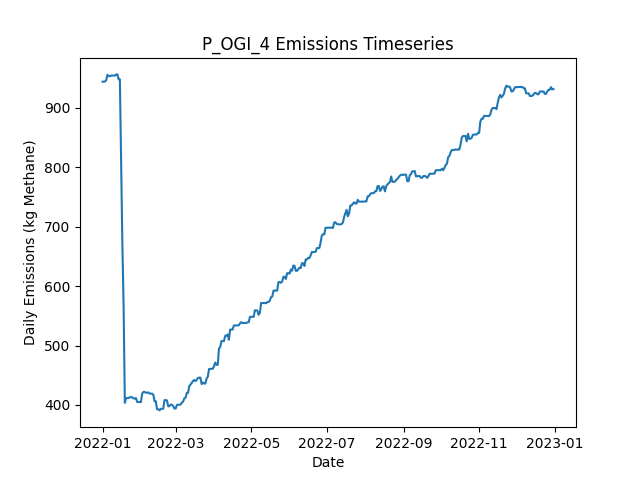

Source data for this figure (header and first rows):
Date, Daily Emissions (Kg Methane), Daily Mitigable Emissions (Kg Methane), Daily Non-Mitigable Emissions (Kg Methan…, Daily Cost ($), Active Leaks, New Leaks, Leaks Repaired, Leaks Naturally Repaired, Leaks Tagged, Daily Repair Cost ($), Daily Natural Repair Cost ($), OGI_mdl_high Deployment Cost ($), OGI_mdl_high Sites flagged for Follow-Up, OGI_mdl_high Leaks tagged for repair, OGI_mdl_high Sites Visited, OGI_mdl_high Travel Time (Minutes), OGI_mdl_high Survey Time (Minutes)
2022-01-01, 944.3, 600.2, 344.1, 2876, 355, 357, 0, 2, 58, 0.00000, 400, 2876, , 58, 3, 180, 300
2022-01-02, 944.3, 600.2, 344.1, 2876, 355, 0, 0, 0, 65, 0.00000, 0.00000, 2876, , 65, 3, 180, 360
2022-01-03, 944.5, 600.4, 344.1, 2876, 356, 1, 0, 0, 55, 0.00000, 0.00000, 2876, , 55, 3, 180, 300
2022-01-04, 947.2, 603.1, 344.1, 2876, 357, 1, 0, 0, 70, 0.00000, 0.00000, 2876, , 70, 3, 180, 360
2022-01-05, 955.9, 611.8, 344.1, 0.00000, 360, 3, 0, 0, 0, 0.00000, 0.00000, 0.00000, , 0, 0, 0, 0
2022-01-06, 953.9, 611.8, 342.1, 0.00000, 359, 0, 0, 0, 0, 0.00000, 0.00000, 0.00000, , 0, 0, 0, 0
2022-01-07, 953.5, 611.8, 341.7, 0.00000, 358, 0, 0, 0, 0, 0.00000, 0.00000, 0.00000, , 0, 0, 0, 0
2022-01-08, 954.6, 613.4, 341.2, 0.00000, 358, 1, 0, 0, 0, 0.00000, 0.00000, 0.00000, , 0, 0, 0, 0
2022-01-09, 954.6, 613.4, 341.2, 0.00000, 358, 0, 0, 0, 0, 0.00000, 0.00000, 0.00000, , 0, 0, 0, 0
2022-01-10, 954.6, 613.4, 341.2, 0.00000, 358, 0, 0, 0, 0, 0.00000, 0.00000, 0.00000, , 0, 0, 0, 0
2022-01-11, 954.6, 613.4, 341.2, 0.00000, 358, 0, 0, 0, 0, 0.00000, 0.00000, 0.00000, , 0, 0, 0, 0
2022-01-12, 956.5, 613.4, 343.2, 0.00000, 359, 1, 0, 0, 0, 0.00000, 0.00000, 0.00000, , 0, 0, 0, 0
2022-01-13, 956.5, 613.4, 343.2, 0.00000, 359, 0, 0, 0, 0, 0.00000, 0.00000, 0.00000, , 0, 0, 0, 0
2022-01-14, 948.3, 613.4, 334.9, 0.00000, 358, 0, 0, 0, 0, 0.00000, 0.00000, 0.00000, , 0, 0, 0, 0
2022-01-15, 948.3, 613.4, 334.9, 0.00000, 358, 0, 0, 0, 0, 0.00000, 0.00000, 0.00000, , 0, 0, 0, 0
2022-01-16, 815.1, 480.2, 334.9, 10200, 307, 0, 51, 0, 0, 10200, 0.00000, 0.00000, , 0, 0, 0, 0
2022-01-17, 671, 338.1, 332.9, 11200, 251, 1, 56, 0, 0, 11200, 0.00000, 0.00000, , 0, 0, 0, 0
2022-01-18, 567.3, 234.4, 332.9, 9200, 207, 2, 46, 0, 0, 9200, 0.00000, 0.00000, , 0, 0, 0, 0
2022-01-19, 403.5, 68.6, 334.9, 12200, 148, 2, 61, 0, 0, 12200, 0.00000, 0.00000, , 0, 0, 0, 0
2022-01-20, 411.6, 77.31, 334.2, 0.00000, 149, 2, 0, 0, 0, 0.00000, 0.00000, 0.00000, , 0, 0, 0, 0
2022-01-21, 411.6, 77.31, 334.2, 0.00000, 149, 0, 0, 0, 0, 0.00000, 0.00000, 0.00000, , 0, 0, 0, 0
2022-01-22, 411.6, 77.31, 334.2, 0.00000, 149, 0, 0, 0, 0, 0.00000, 0.00000, 0.00000, , 0, 0, 0, 0
2022-01-23, 413.1, 77.31, 335.8, 0.00000, 149, 1, 0, 0, 0, 0.00000, 0.00000, 0.00000, , 0, 0, 0, 0
2022-01-24, 413.1, 77.31, 335.8, 0.00000, 149, 0, 0, 0, 0, 0.00000, 0.00000, 0.00000, , 0, 0, 0, 0
2022-01-25, 412.9, 79.1, 333.8, 0.00000, 150, 2, 0, 0, 0, 0.00000, 0.00000, 0.00000, , 0, 0, 0, 0
2022-01-26, 410.9, 79.1, 331.8, 0.00000, 149, 0, 0, 0, 0, 0.00000, 0.00000, 0.00000, , 0, 0, 0, 0
2022-01-27, 410.9, 79.1, 331.8, 0.00000, 149, 0, 0, 0, 0, 0.00000, 0.00000, 0.00000, , 0, 0, 0, 0
2022-01-28, 411.4, 79.1, 332.3, 0.00000, 150, 1, 0, 0, 0, 0.00000, 0.00000, 0.00000, , 0, 0, 0, 0
2022-01-29, 404.9, 81.78, 323.1, 0.00000, 150, 2, 0, 0, 0, 0.00000, 0.00000, 0.00000, , 0, 0, 0, 0
2022-01-30, 404.9, 81.78, 323.1, 0.00000, 150, 0, 0, 0, 0, 0.00000, 0.00000, 0.00000, , 0, 0, 0, 0
2022-01-31, 404.9, 81.78, 323.1, 0.00000, 150, 0, 0, 0, 0, 0.00000, 0.00000, 0.00000, , 0, 0, 0, 0
2022-02-01, 404.9, 81.78, 323.1, 0.00000, 150, 0, 0, 0, 0, 0.00000, 0.00000, 0.00000, , 0, 0, 0, 0
2022-02-02, 419.2, 87.82, 331.4, 0.00000, 152, 2, 0, 0, 0, 0.00000, 0.00000, 0.00000, , 0, 0, 0, 0
2022-02-03, 421.9, 90.5, 331.4, 0.00000, 153, 1, 0, 0, 0, 0.00000, 0.00000, 0.00000, , 0, 0, 0, 0
2022-02-04, 421.9, 90.5, 331.4, 0.00000, 153, 0, 0, 0, 0, 0.00000, 0.00000, 0.00000, , 0, 0, 0, 0
2022-02-05, 420.6, 93.18, 327.4, 0.00000, 152, 1, 0, 0, 0, 0.00000, 0.00000, 0.00000, , 0, 0, 0, 0
2022-02-06, 420.6, 93.18, 327.4, 0.00000, 152, 0, 0, 0, 0, 0.00000, 0.00000, 0.00000, , 0, 0, 0, 0
2022-02-07, 421.1, 93.18, 327.9, 0.00000, 153, 1, 0, 0, 0, 0.00000, 0.00000, 0.00000, , 0, 0, 0, 0
2022-02-08, 419.1, 93.18, 325.9, 0.00000, 152, 0, 0, 0, 0, 0.00000, 0.00000, 0.00000, , 0, 0, 0, 0
2022-02-09, 419.1, 93.18, 325.9, 0.00000, 152, 0, 0, 0, 0, 0.00000, 0.00000, 0.00000, , 0, 0, 0, 0
2022-02-10, 419.1, 93.18, 325.9, 0.00000, 152, 0, 0, 0, 0, 0.00000, 0.00000, 0.00000, , 0, 0, 0, 0
2022-02-11, 417.1, 93.18, 323.9, 0.00000, 151, 0, 0, 0, 0, 0.00000, 0.00000, 0.00000, , 0, 0, 0, 0
2022-02-12, 406.2, 93.18, 313, 0.00000, 149, 0, 0, 0, 0, 0.00000, 0.00000, 0.00000, , 0, 0, 0, 0
2022-02-13, 406.2, 93.18, 313, 0.00000, 149, 0, 0, 0, 0, 0.00000, 0.00000, 0.00000, , 0, 0, 0, 0
2022-02-14, 393, 97.65, 295.4, 0.00000, 149, 2, 0, 0, 0, 0.00000, 0.00000, 0.00000, , 0, 0, 0, 0
2022-02-15, 392.8, 97.65, 295.1, 0.00000, 148, 0, 0, 0, 0, 0.00000, 0.00000, 0.00000, , 0, 0, 0, 0
2022-02-16, 390.8, 97.65, 293.2, 0.00000, 147, 0, 0, 0, 0, 0.00000, 0.00000, 0.00000, , 0, 0, 0, 0
2022-02-17, 393.5, 100.3, 293.2, 0.00000, 148, 1, 0, 0, 0, 0.00000, 0.00000, 0.00000, , 0, 0, 0, 0
2022-02-18, 393.5, 100.3, 293.2, 0.00000, 148, 0, 0, 0, 0, 0.00000, 0.00000, 0.00000, , 0, 0, 0, 0
2022-02-19, 393.5, 100.3, 293.2, 0.00000, 148, 0, 0, 0, 0, 0.00000, 0.00000, 0.00000, , 0, 0, 0, 0
2022-02-20, 408, 105.9, 302.1, 0.00000, 149, 2, 0, 1, 0, 0.00000, 200, 0.00000, , 0, 0, 0, 0
2022-02-21, 408.2, 106.1, 302.1, 0.00000, 150, 1, 0, 0, 0, 0.00000, 0.00000, 0.00000, , 0, 0, 0, 0
2022-02-22, 407.6, 114.4, 293.2, 0.00000, 150, 1, 0, 0, 0, 0.00000, 0.00000, 0.00000, , 0, 0, 0, 0
2022-02-23, 397.8, 114.4, 283.4, 0.00000, 149, 1, 0, 0, 0, 0.00000, 0.00000, 0.00000, , 0, 0, 0, 0
2022-02-24, 397.8, 114.4, 283.4, 0.00000, 149, 0, 0, 0, 0, 0.00000, 0.00000, 0.00000, , 0, 0, 0, 0
2022-02-25, 400.5, 117.1, 283.4, 0.00000, 150, 1, 0, 0, 0, 0.00000, 0.00000, 0.00000, , 0, 0, 0, 0
2022-02-26, 400.5, 117.1, 283.4, 0.00000, 150, 0, 0, 0, 0, 0.00000, 0.00000, 0.00000, , 0, 0, 0, 0
2022-02-27, 398, 117.1, 281, 0.00000, 148, 0, 0, 0, 0, 0.00000, 0.00000, 0.00000, , 0, 0, 0, 0
2022-02-28, 394.1, 117.1, 277, 0.00000, 146, 0, 0, 0, 0, 0.00000, 0.00000, 0.00000, , 0, 0, 0, 0
2022-03-01, 393.9, 118.9, 275, 0.00000, 145, 1, 0, 1, 0, 0.00000, 200, 0.00000, , 0, 0, 0, 0
... 305 more rows
